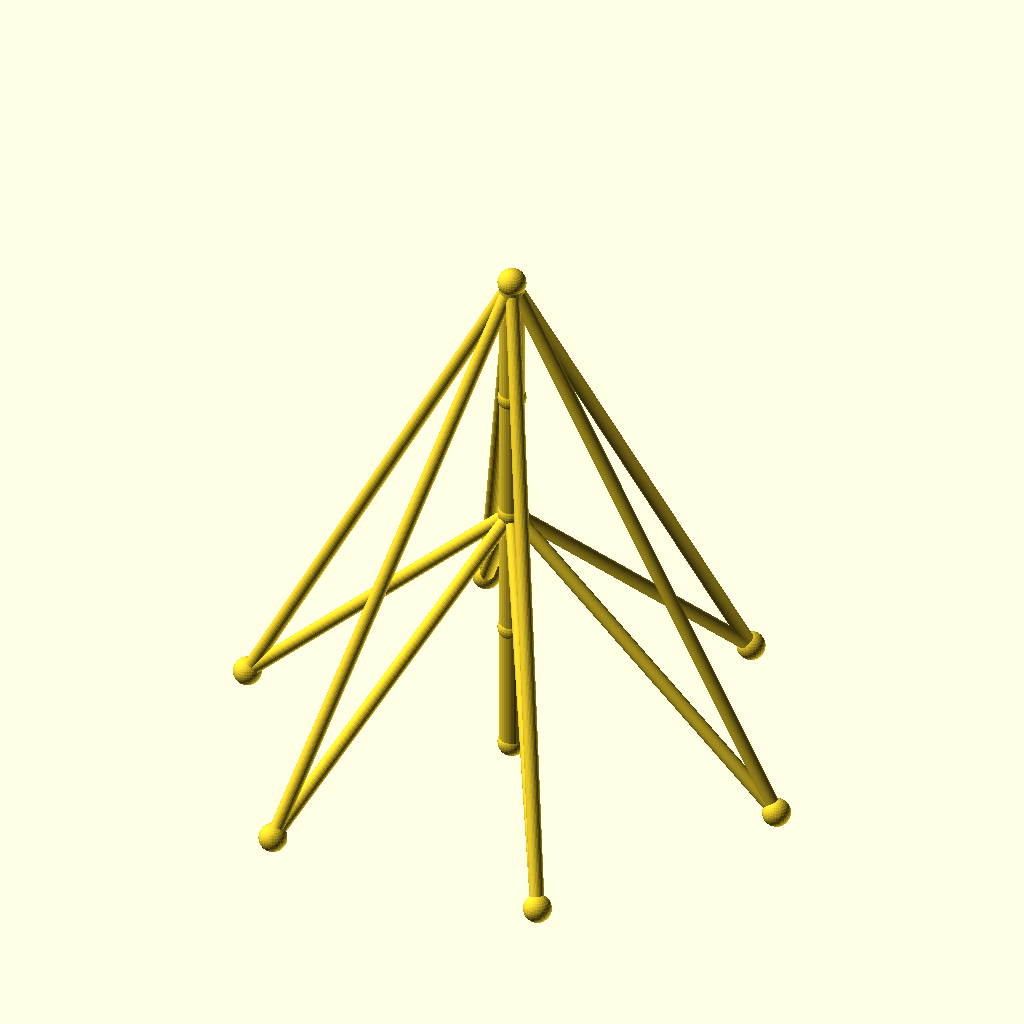
Cell 1: the model at its default parameters.
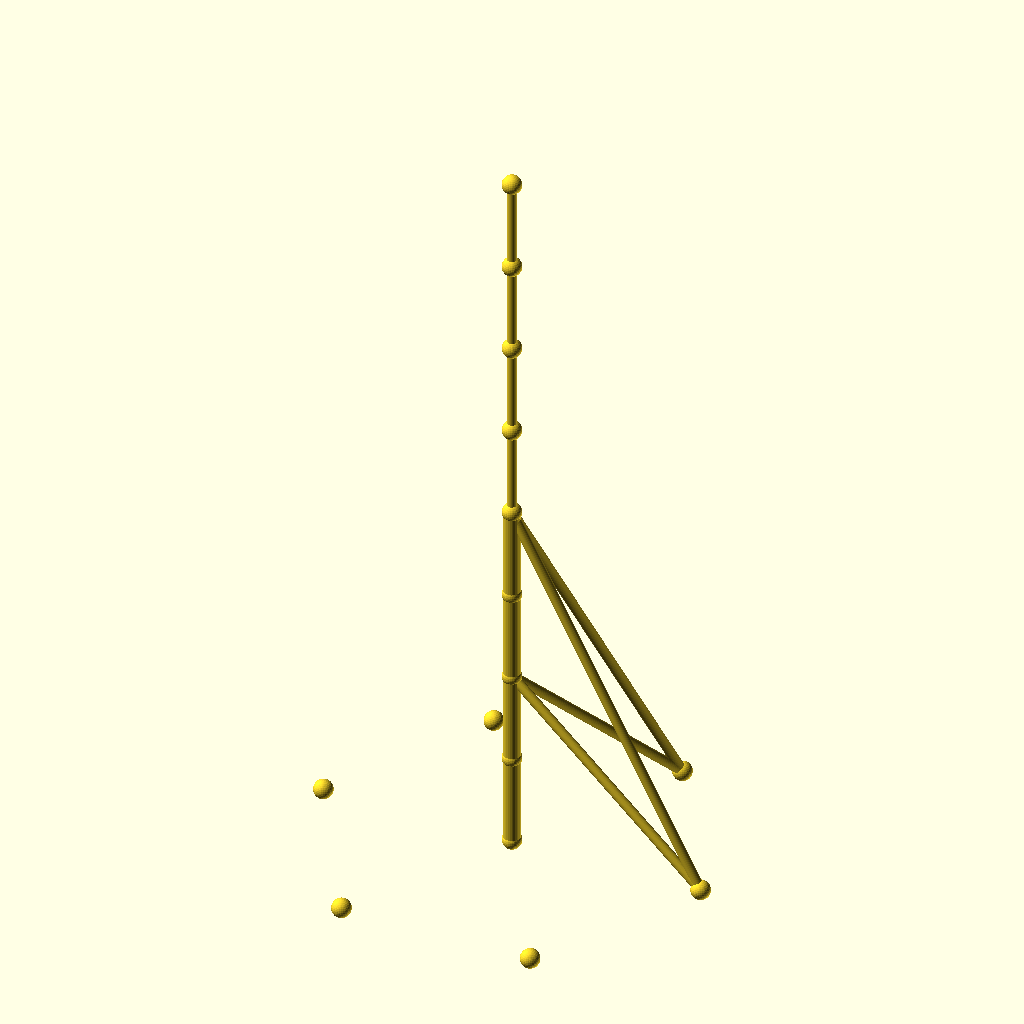
Cell 2: sections = 8 (everything else at default).
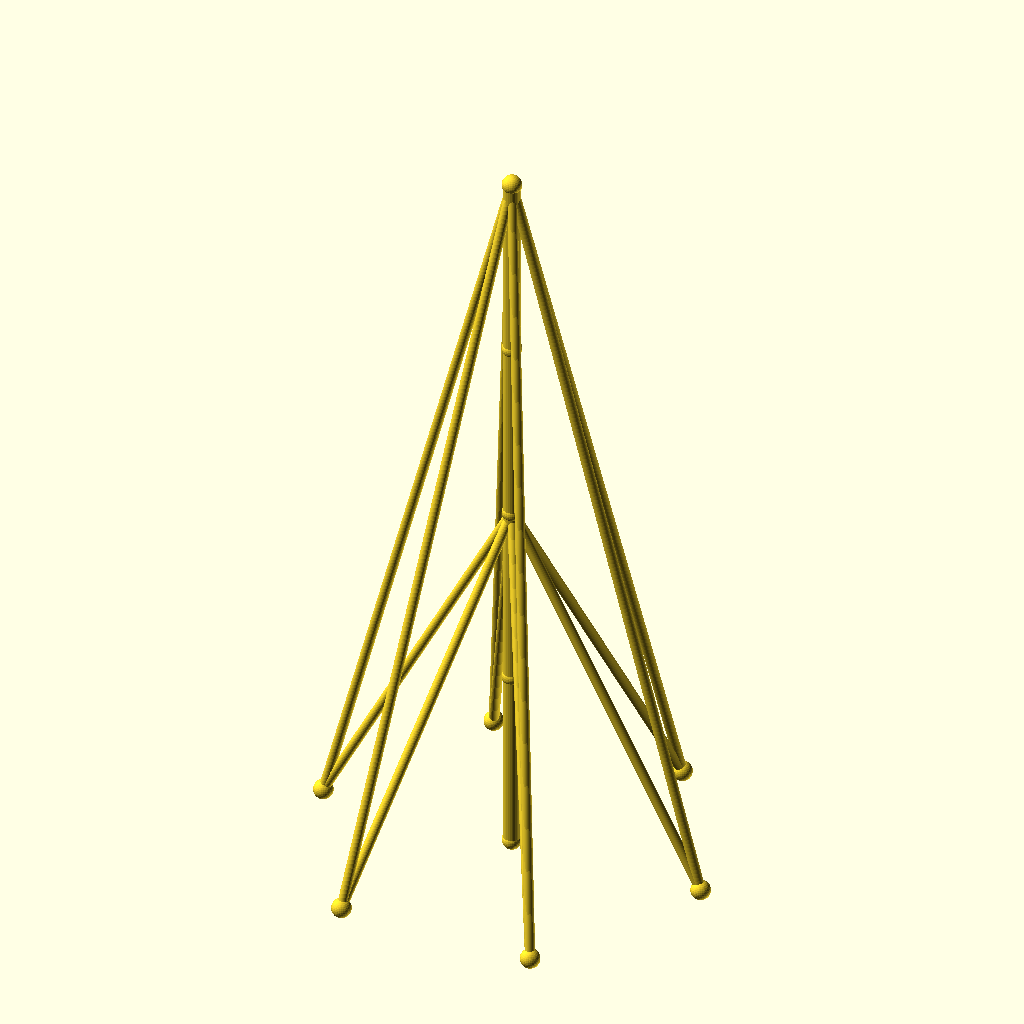
Cell 3: the same model with seg_h = 96.
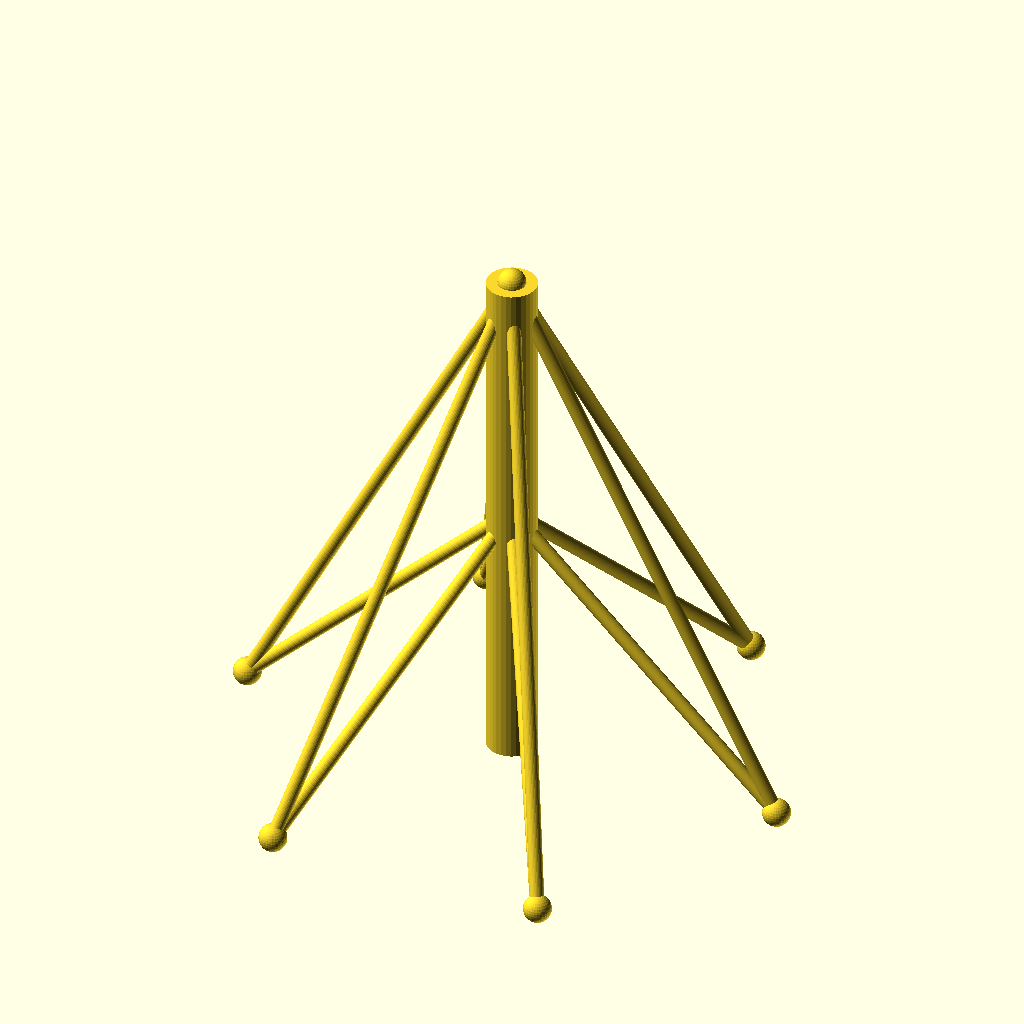
Cell 4: the same model with mast_r = 9.
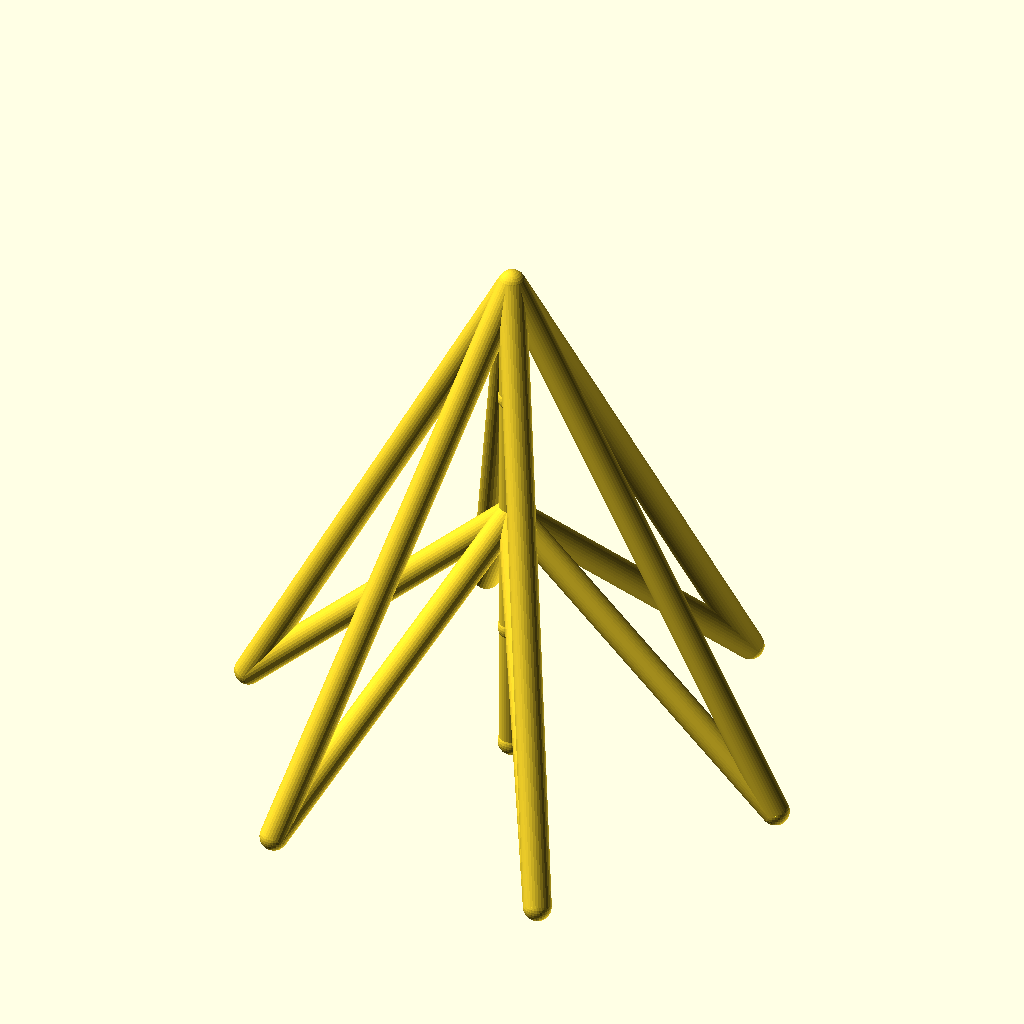
Cell 5: the same model with guy_r = 5.
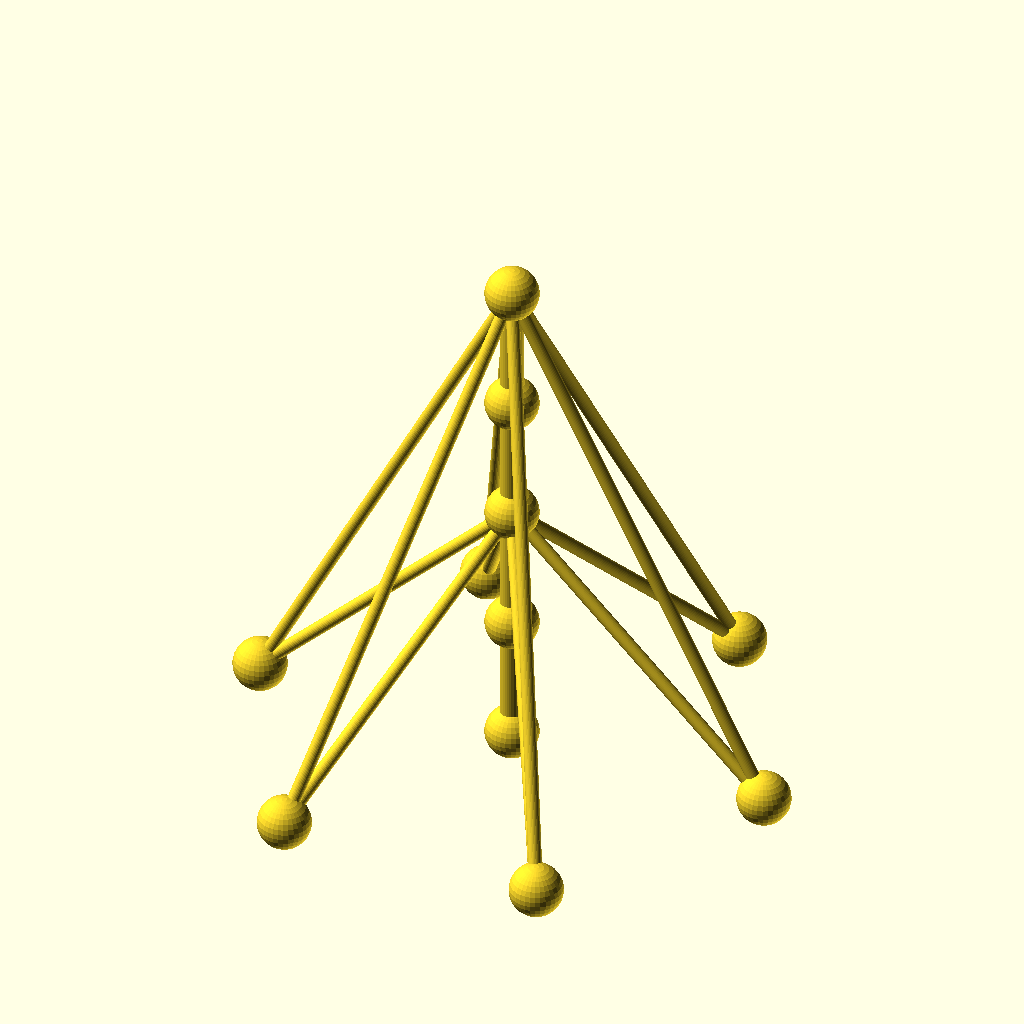
Cell 6: the same model with joint_r = 10.
The same orthographic view direction (rotation 55°, 0°, 25°; colour scheme Cornfield) for every cell, with the view re-fitted per cell, so scale and position can differ between cells.
The OpenSCAD source (optional_data/data/wire2/guymasts/scene_0189.scad):
$fn = 32;

// ----------------------------------------------------------------------
// Guyed mast: 4 sections of 48 mm, 6 anchors on R100
// ----------------------------------------------------------------------

// --- parameters (mm) ---
sections = 4;             // number of mast sections
seg_h = 48;               // section height
mast_r = 4.5;             // mast member radius
guy_r = 2.5;              // guy wire radius
joint_r = 5;              // joint ball radius
anchors_n = 6;            // number of ground anchors
anchor_r = 100;           // anchor ring radius
anchor_step = 60;         // angle between anchors, degrees
anchor_a0 = 0;            // angle of the first anchor, degrees
tiers = 2;                // number of guy tiers
guy_h_4 = 192;            // guy tier height (section 4)
guy_h_2 = 96;             // guy tier height (section 2)
fit_tol = 0.1;            // declared fit tolerance (prompt contract)
free_tol = 0.3;           // declared free tolerance (prompt contract)

bbox_x = anchor_r * (cos(anchor_a0 + 0 * anchor_step) - cos(anchor_a0 + 3 * anchor_step)) + 2 * joint_r;  // overall X, joints included
bbox_y = anchor_r * (sin(anchor_a0 + 2 * anchor_step) - sin(anchor_a0 + 5 * anchor_step)) + 2 * joint_r;  // overall Y, joints included
bbox_z = sections * seg_h + 2 * joint_r;  // overall Z, joints included
mast_d = 2 * mast_r;  // mast trunk diameter
guy_d = 2 * guy_r;  // guy wire diameter
joint_d = 2 * joint_r;  // joint ball diameter
nodes = concat([for (i = [0 : sections]) [0, 0, i * seg_h]], [for (k = [0 : anchors_n - 1]) [anchor_r * cos(anchor_a0 + k * anchor_step), anchor_r * sin(anchor_a0 + k * anchor_step), 0]]);

module member(a, b, r) {
  /* round stock from joint a to joint b, ends buried in the joint balls */
  d = b - a;
  length = norm(d);
  translate(a) rotate([0, acos(d[2] / length), atan2(d[1], d[0])])
    cylinder(h = length, r = r);
}

module joint(p, r) {
  /* ball at the joint centre, fatter than every member meeting there */
  translate(p) sphere(r = r);
}

/* members - each call is one graph edge */
member(nodes[0], nodes[1], mast_r);
member(nodes[1], nodes[2], mast_r);
member(nodes[2], nodes[3], mast_r);
member(nodes[3], nodes[4], mast_r);
member(nodes[4], nodes[5], guy_r);
member(nodes[4], nodes[6], guy_r);
member(nodes[4], nodes[7], guy_r);
member(nodes[4], nodes[8], guy_r);
member(nodes[4], nodes[9], guy_r);
member(nodes[4], nodes[10], guy_r);
member(nodes[2], nodes[5], guy_r);
member(nodes[2], nodes[6], guy_r);
member(nodes[2], nodes[7], guy_r);
member(nodes[2], nodes[8], guy_r);
member(nodes[2], nodes[9], guy_r);
member(nodes[2], nodes[10], guy_r);

/* joint balls */
for (p = nodes) joint(p, joint_r);
Parameter table extracted from the source (name, type, default, range or options):
sections: number, default 4
seg_h: number, default 48
mast_r: number, default 4.5
guy_r: number, default 2.5
joint_r: number, default 5
anchors_n: number, default 6
anchor_r: number, default 100
anchor_step: number, default 60
anchor_a0: number, default 0
tiers: number, default 2
guy_h_4: number, default 192
guy_h_2: number, default 96
fit_tol: number, default 0.1
free_tol: number, default 0.3
